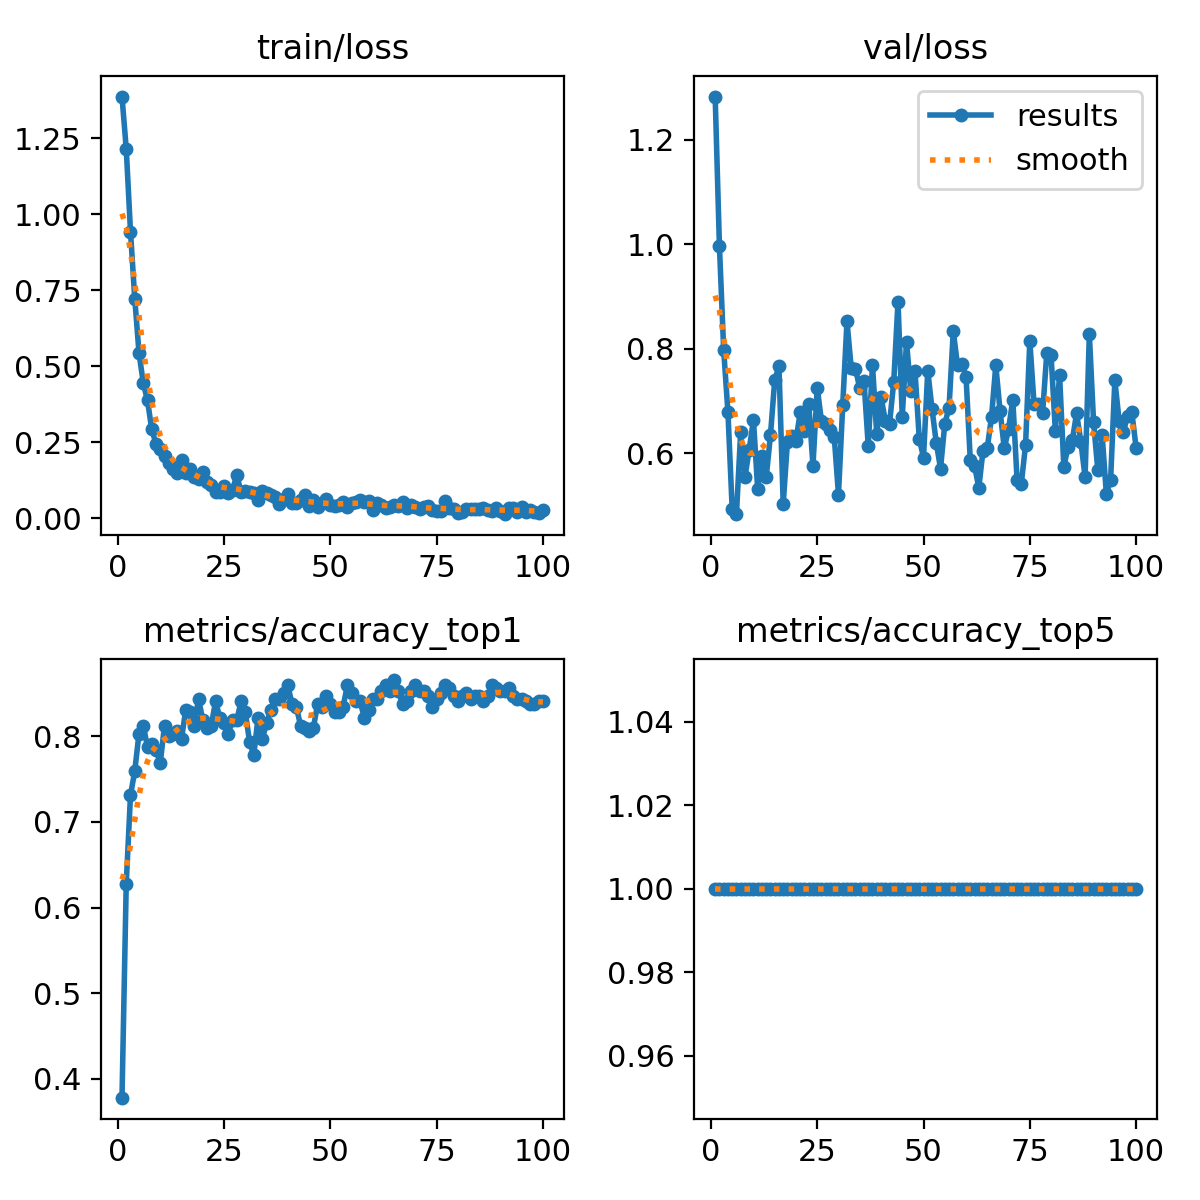

The data file committed next to this chart (first rows):
epoch, time, train/loss, metrics/accuracy_top1, metrics/accuracy_top5, val/loss, lr/pg0, lr/pg1, lr/pg2
1, 2.766, 1.387, 0.3781, 1, 1.282, 8.75e-05, 8.75e-05, 8.75e-05
2, 3.51, 1.215, 0.6281, 1, 0.9963, 0.0001856, 0.0001856, 0.0001856
3, 4.305, 0.9431, 0.7312, 1, 0.7974, 0.0002818, 0.0002818, 0.0002818
4, 5.105, 0.7227, 0.7594, 1, 0.6787, 0.000376, 0.000376, 0.000376
5, 5.993, 0.5441, 0.8031, 1, 0.4927, 0.0004682, 0.0004682, 0.0004682
6, 7.044, 0.4454, 0.8125, 1, 0.4832, 0.0005584, 0.0005584, 0.0005584
7, 7.992, 0.3871, 0.7875, 1, 0.6409, 0.0006467, 0.0006467, 0.0006467
8, 8.932, 0.2919, 0.7906, 1, 0.5537, 0.0007329, 0.0007329, 0.0007329
9, 10.21, 0.245, 0.7844, 1, 0.6068, 0.0008172, 0.0008172, 0.0008172
10, 11.45, 0.2292, 0.7688, 1, 0.6638, 0.0008995, 0.0008995, 0.0008995
11, 12.23, 0.2037, 0.8125, 1, 0.5309, 0.0009798, 0.0009798, 0.0009798
12, 13.03, 0.1824, 0.8, 1, 0.5952, 0.001058, 0.001058, 0.001058
13, 14.01, 0.1601, 0.8031, 1, 0.5537, 0.001102, 0.001102, 0.001102
14, 14.85, 0.148, 0.8063, 1, 0.6343, 0.001089, 0.001089, 0.001089
15, 15.69, 0.1902, 0.7969, 1, 0.739, 0.001077, 0.001077, 0.001077
16, 16.58, 0.1501, 0.8313, 1, 0.7664, 0.001064, 0.001064, 0.001064
17, 17.74, 0.1621, 0.8281, 1, 0.5027, 0.001052, 0.001052, 0.001052
18, 18.59, 0.1368, 0.8125, 1, 0.6221, 0.00104, 0.00104, 0.00104
19, 19.69, 0.1281, 0.8438, 1, 0.632, 0.001027, 0.001027, 0.001027
20, 20.57, 0.152, 0.8187, 1, 0.624, 0.001015, 0.001015, 0.001015
21, 21.47, 0.118, 0.8094, 1, 0.678, 0.001002, 0.001002, 0.001002
22, 22.47, 0.1091, 0.8125, 1, 0.6431, 0.0009901, 0.0009901, 0.0009901
23, 23.47, 0.08742, 0.8406, 1, 0.6946, 0.0009778, 0.0009778, 0.0009778
24, 24.32, 0.08482, 0.8219, 1, 0.5758, 0.0009654, 0.0009654, 0.0009654
25, 25.41, 0.1046, 0.8156, 1, 0.7251, 0.000953, 0.000953, 0.000953
26, 26.21, 0.08397, 0.8031, 1, 0.6611, 0.0009406, 0.0009406, 0.0009406
27, 27.29, 0.09389, 0.8187, 1, 0.6553, 0.0009283, 0.0009283, 0.0009283
28, 28.39, 0.1409, 0.8187, 1, 0.6433, 0.0009159, 0.0009159, 0.0009159
29, 29.55, 0.08609, 0.8406, 1, 0.6313, 0.0009035, 0.0009035, 0.0009035
30, 30.45, 0.08895, 0.8281, 1, 0.5208, 0.0008911, 0.0008911, 0.0008911
31, 31.4, 0.08593, 0.7937, 1, 0.6921, 0.0008787, 0.0008787, 0.0008787
32, 32.39, 0.08341, 0.7781, 1, 0.852, 0.0008664, 0.0008664, 0.0008664
33, 33.22, 0.05888, 0.8219, 1, 0.7624, 0.000854, 0.000854, 0.000854
34, 34.21, 0.09011, 0.7969, 1, 0.7615, 0.0008416, 0.0008416, 0.0008416
35, 35.09, 0.0813, 0.8156, 1, 0.7241, 0.0008293, 0.0008293, 0.0008293
36, 36.06, 0.07635, 0.8313, 1, 0.7388, 0.0008169, 0.0008169, 0.0008169
37, 37.09, 0.06929, 0.8438, 1, 0.6135, 0.0008045, 0.0008045, 0.0008045
38, 38.11, 0.045, 0.8438, 1, 0.7685, 0.0007921, 0.0007921, 0.0007921
39, 39.11, 0.06288, 0.85, 1, 0.6362, 0.0007797, 0.0007797, 0.0007797
40, 40.12, 0.07932, 0.8594, 1, 0.7078, 0.0007674, 0.0007674, 0.0007674
41, 41.05, 0.04864, 0.8375, 1, 0.6623, 0.000755, 0.000755, 0.000755
42, 42, 0.04863, 0.8344, 1, 0.656, 0.0007426, 0.0007426, 0.0007426
43, 42.89, 0.06034, 0.8125, 1, 0.7363, 0.0007302, 0.0007302, 0.0007302
44, 43.71, 0.07763, 0.8094, 1, 0.8899, 0.0007179, 0.0007179, 0.0007179
45, 44.57, 0.03974, 0.8063, 1, 0.6697, 0.0007055, 0.0007055, 0.0007055
46, 45.45, 0.05886, 0.8094, 1, 0.8132, 0.0006931, 0.0006931, 0.0006931
47, 46.38, 0.03781, 0.8375, 1, 0.7185, 0.0006808, 0.0006808, 0.0006808
48, 47.34, 0.04827, 0.8344, 1, 0.7566, 0.0006684, 0.0006684, 0.0006684
49, 48.36, 0.06465, 0.8469, 1, 0.6279, 0.000656, 0.000656, 0.000656
50, 49.43, 0.04296, 0.8375, 1, 0.5913, 0.0006436, 0.0006436, 0.0006436
51, 50.32, 0.03855, 0.8281, 1, 0.7576, 0.0006312, 0.0006312, 0.0006312
52, 51.45, 0.04472, 0.8281, 1, 0.6843, 0.0006189, 0.0006189, 0.0006189
53, 52.47, 0.0517, 0.8344, 1, 0.6199, 0.0006065, 0.0006065, 0.0006065
54, 53.43, 0.03788, 0.8594, 1, 0.5704, 0.0005941, 0.0005941, 0.0005941
55, 54.65, 0.04848, 0.85, 1, 0.656, 0.0005818, 0.0005818, 0.0005818
56, 55.54, 0.05464, 0.8406, 1, 0.687, 0.0005694, 0.0005694, 0.0005694
57, 56.66, 0.05836, 0.8406, 1, 0.8333, 0.000557, 0.000557, 0.000557
58, 57.69, 0.05406, 0.8219, 1, 0.7681, 0.0005446, 0.0005446, 0.0005446
59, 58.43, 0.05581, 0.8313, 1, 0.771, 0.0005322, 0.0005322, 0.0005322
60, 59.7, 0.02831, 0.8438, 1, 0.7463, 0.0005199, 0.0005199, 0.0005199
... 40 more rows
